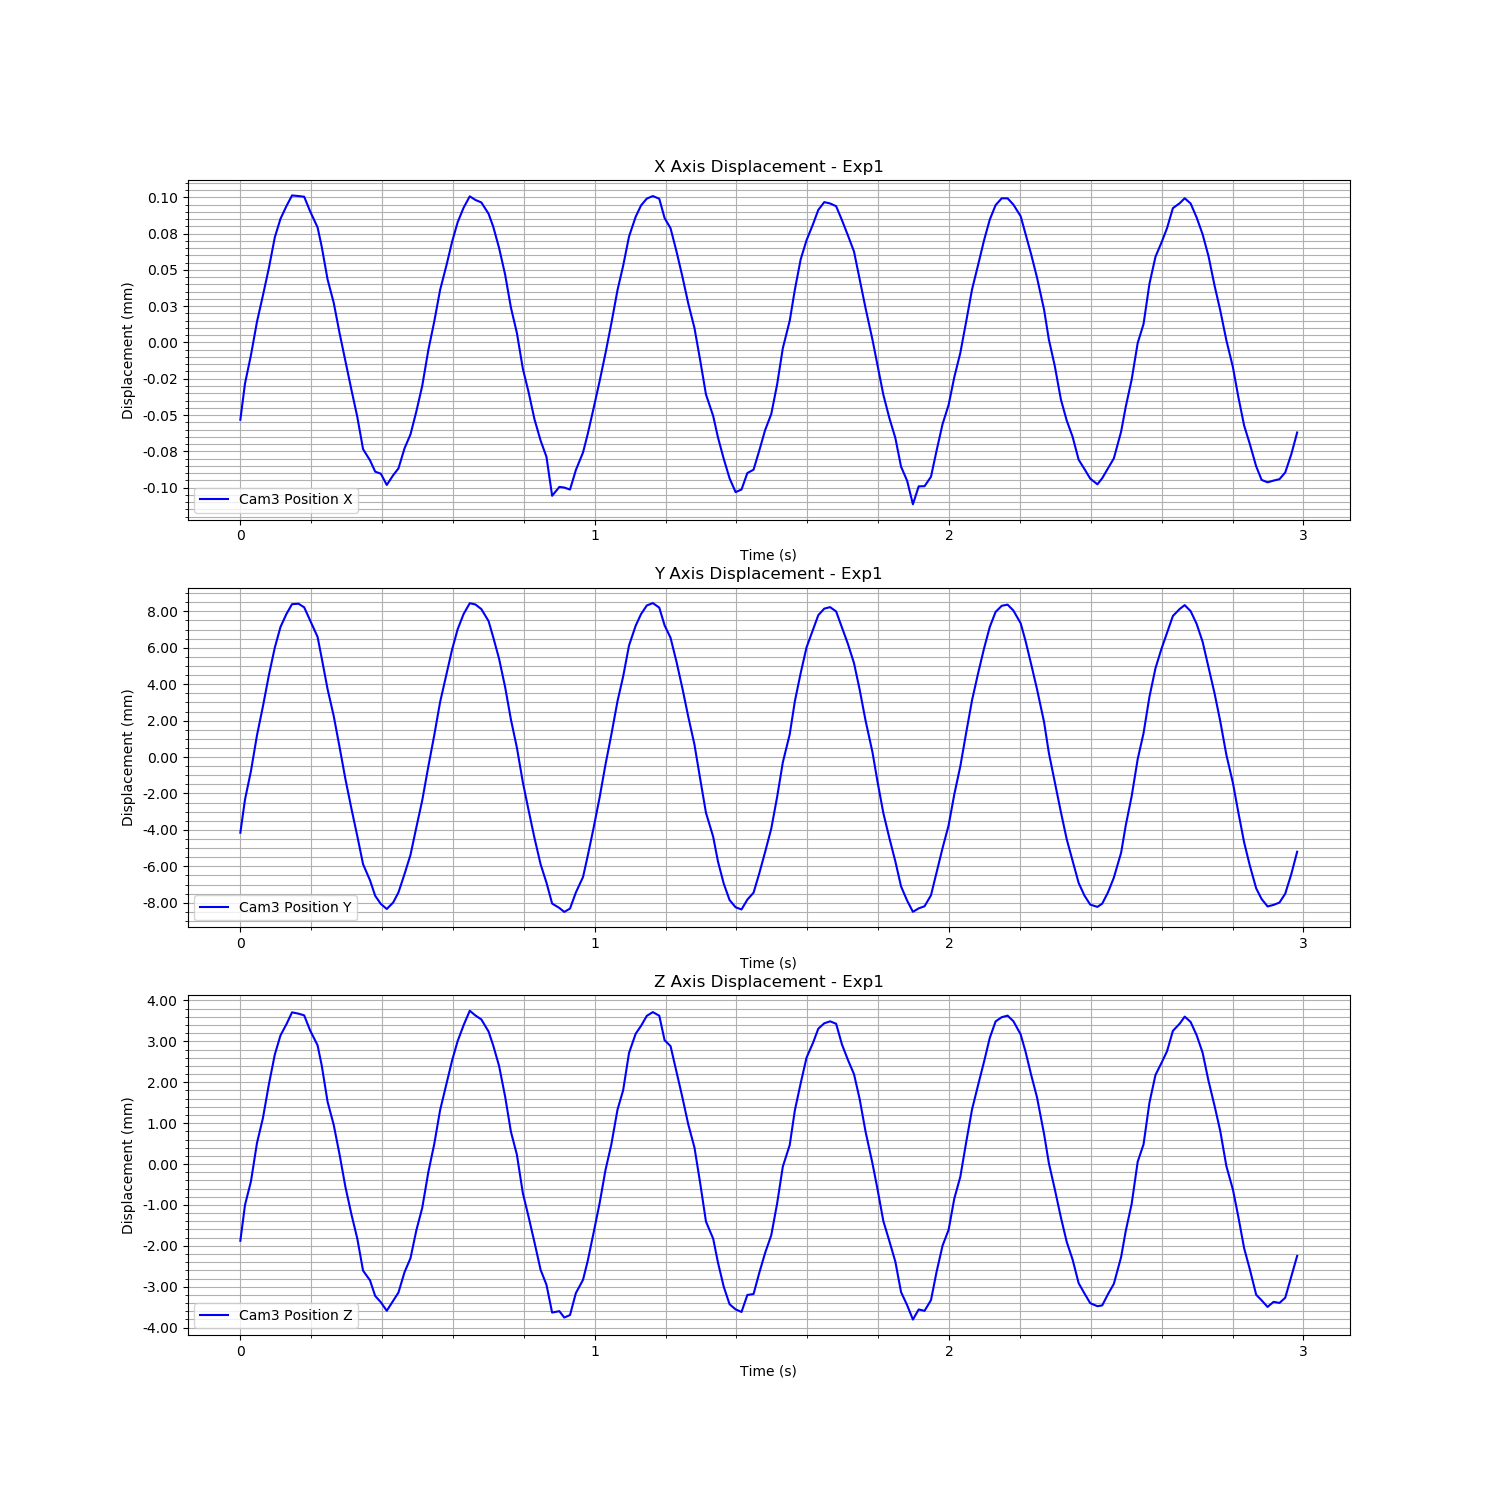

The table this chart was drawn from, first rows:
Time (s), Cam3 Fiducial ID, Cam3 Position X, Cam3 Position Y, Cam3 Position Z, Cam3 Rotation X, Cam3 Rotation Y, Cam3 Rotation Z, Cam3 Rotation W
1726273859, 0, -7.83226942685063e-05, -0.006231, -0.002785, -0.01206, -0.000453, 0.0001295, 0.9999
1726273859, 0, -5.333687984099359e-05, -0.004409, -0.00191, -0.0112, -0.0005203, 0.000207, 0.9999
1726273859, 0, -3.389250892094215e-05, -0.002849, -0.001335, -0.009738, -0.0002292, 0.0001653, 1
1726273859, 0, -1.0897797178990499e-05, -0.0008883, -0.0003984, -0.008656, 1.4504528714881098e-05, 4.916104175249984e-05, 1
1726273859, 0, 7.342666813126606e-06, 0.0007076, 0.0002149, -0.007123, -0.0009636, 0.0001598, 1
1726273859, 0, 2.6340260800947328e-05, 0.002434, 0.001046, -0.006328, -0.0002891, -5.734680145515105e-07, 1
1726273859, 0, 4.749567191429844e-05, 0.003947, 0.001773, -0.004225, -0.0001549, -0.0001206, 1
1726273859, 0, 6.0124046360823033e-05, 0.00507, 0.002238, -0.002317, -6.197913553728463e-05, -4.6202540670043536e-05, 1
1726273859, 0, 6.887625056874983e-05, 0.005783, 0.00251, -0.001423, -0.0002126, -0.0001117, 1
1726273859, 0, 7.618196649492249e-05, 0.006319, 0.0028, -8.163973046137839e-05, 0.000197, -0.0001136, 1
1726273859, 0, 7.575320924849146e-05, 0.006342, 0.002767, 0.001763, -0.0001231, -0.0001977, 1
1726273859, 0, 7.529400994101579e-05, 0.006148, 0.002726, 0.002572, -0.0002558, -0.0002511, 1
1726273859, 0, 6.527186881602123e-05, 0.005433, 0.002359, 0.003894, -0.0001775, -0.0002695, 1
1726273859, 0, 5.420983801408968e-05, 0.004522, 0.001995, 0.004033, -9.457216802136967e-05, -0.0001314, 1
1726273859, 0, 4.0914236046747234e-05, 0.003354, 0.001503, 0.004983, 0.0006242, -0.000255, 1
1726273859, 0, 1.8297746978462657e-05, 0.001652, 0.0006132, 0.00475, 0.0007664, -0.0003273, 1
1726273859, 0, 2.222850565264339e-06, 0.0001746, 4.622040706294081e-05, 0.004174, 0.0007541, -0.0003188, 1
1726273859, 0, -1.848630909711203e-05, -0.001514, -0.0006694, 0.00293, -0.0002793, -6.720390975395584e-06, 1
1726273859, 0, -3.791188959660477e-05, -0.003281, -0.001467, 0.002409, -0.0004788, 0.0001188, 1
1726273859, 0, -5.796568739382273e-05, -0.004931, -0.002148, 0.0009922, 0.0005764, -0.0001139, 1
1726273859, 0, -7.602734783407422e-05, -0.006393, -0.002722, -0.001399, -0.0005466, 0.0005297, 1
1726273859, 0, -9.858990225148884e-05, -0.007962, -0.003516, -0.002528, 0.0002433, 0.0003393, 1
1726273859, 0, -0.0001063, -0.008844, -0.003753, -0.004244, -1.759893855301743e-06, 0.000461, 1
1726273859, 0, -0.0001141, -0.009697, -0.004135, -0.006511, -7.931288874244769e-06, 0.0003895, 1
1726273859, 0, -0.0001155, -0.01014, -0.00429, -0.007868, 0.000144, 0.0003248, 1
1726273859, 0, -0.0001233, -0.01042, -0.004497, -0.009882, 0.0003884, 0.0001802, 1
1726273860, 0, -0.0001165, -0.01006, -0.004252, -0.01082, -0.0007874, 0.0007574, 0.9999
1726273860, 0, -0.0001119, -0.009512, -0.004052, -0.01212, -0.000212, 0.0005158, 0.9999
1726273860, 0, -9.798646698325225e-05, -0.008496, -0.003551, -0.01194, 0.000182, 0.0004091, 0.9999
1726273860, 0, -8.849288794864954e-05, -0.007457, -0.003215, -0.01182, -0.0001452, 0.0003715, 0.9999
1726273860, 0, -7.260859511011404e-05, -0.005939, -0.002529, -0.01147, -0.001357, 0.0005588, 0.9999
1726273860, 0, -5.5058796050345366e-05, -0.004461, -0.001984, -0.01071, -0.0009455, 0.0002353, 0.9999
1726273860, 0, -3.003695353529976e-05, -0.002575, -0.001097, -0.009632, -0.0003408, 0.0002106, 1
1726273860, 0, -1.070804239049552e-05, -0.0008787, -0.000421, -0.008492, -0.0009602, 0.0003816, 1
1726273860, 0, 1.1028949862406273e-05, 0.0009377, 0.000406, -0.006637, -0.0001554, 4.141189819797582e-05, 1
1726273860, 0, 2.8259136123045193e-05, 0.002492, 0.001064, -0.005484, 0.000627, -0.0001164, 1
1726273860, 0, 4.420650043612183e-05, 0.003823, 0.00162, -0.003519, -0.0008865, 2.3574266246184996e-05, 1
1726273860, 0, 5.771576076409975e-05, 0.004939, 0.002096, -0.002533, 0.000374, -7.426681980109525e-05, 1
1726273860, 0, 6.773471247703768e-05, 0.005778, 0.002485, -0.0008731, -9.396758712628104e-05, -9.300973935655436e-05, 1
1726273860, 0, 7.556937899551521e-05, 0.00637, 0.002839, -0.0001438, -0.0002255, -0.0001206, 1
1726273860, 0, 7.30870259080386e-05, 0.006304, 0.002724, 0.001643, -0.000188, -0.0002072, 1
1726273860, 0, 7.13828042741583e-05, 0.006051, 0.002628, 0.002841, 5.094348122531537e-05, -0.0003306, 1
1726273860, 0, 6.36223709289741e-05, 0.005393, 0.002332, 0.003726, 0.0003845, -0.0003354, 1
1726273860, 0, 5.4672910826959266e-05, 0.004504, 0.00199, 0.004078, 0.0005307, -0.0003186, 1
1726273860, 0, 4.010799935812107e-05, 0.003328, 0.001492, 0.004802, 0.0006234, -0.0001778, 1
1726273860, 0, 2.158475823600579e-05, 0.00176, 0.0007384, 0.00425, 0.001225, -0.0004362, 1
1726273860, 0, -1.0284077621046962e-06, -1.5642401222239308e-05, -0.0001191, 0.004083, 4.582935568759828e-06, -2.1729485391046084e-05, 1
1726273860, 0, -1.84483674215279e-05, -0.001552, -0.0006776, 0.003177, 0.0008391, -0.0001694, 1
1726273860, 0, -4.319753847627703e-05, -0.003465, -0.001621, 0.002847, -0.0001524, -0.000168, 1
1726273860, 0, -5.936781483921502e-05, -0.005, -0.002202, 0.0008692, 2.6336288113065198e-05, -8.431159260462042e-05, 1
1726273860, 0, -7.796271427012597e-05, -0.006515, -0.002823, -0.001044, -0.0001147, 5.526649676366765e-05, 1
1726273860, 0, -9.269295072060679e-05, -0.007966, -0.003496, -0.00201, 0.0003751, -9.957239402901063e-05, 1
1726273860, 0, -0.0001038, -0.008971, -0.00386, -0.00457, 0.0005885, 3.413209017866196e-05, 1
1726273860, 0, -0.0001307, -0.01012, -0.004541, -0.005768, -0.000172, 0.0004359, 1
1726273860, 0, -0.0001246, -0.01036, -0.004507, -0.00771, -7.643448769418199e-05, 0.0005949, 1
1726273860, 0, -0.000125, -0.01058, -0.004663, -0.009896, 0.0002313, 0.0003959, 1
1726273860, 0, -0.0001264, -0.0104, -0.004602, -0.01077, -0.000274, 0.0002631, 0.9999
1726273860, 0, -0.000113, -0.009516, -0.004066, -0.01184, -0.0001379, 0.0006238, 0.9999
1726273860, 0, -0.0001009, -0.008664, -0.00374, -0.01186, -0.0007953, 0.0004743, 0.9999
1726273860, 0, -8.808745411045796e-05, -0.0075, -0.003276, -0.01134, 0.0001894, 0.0001126, 0.9999
... 120 more rows
